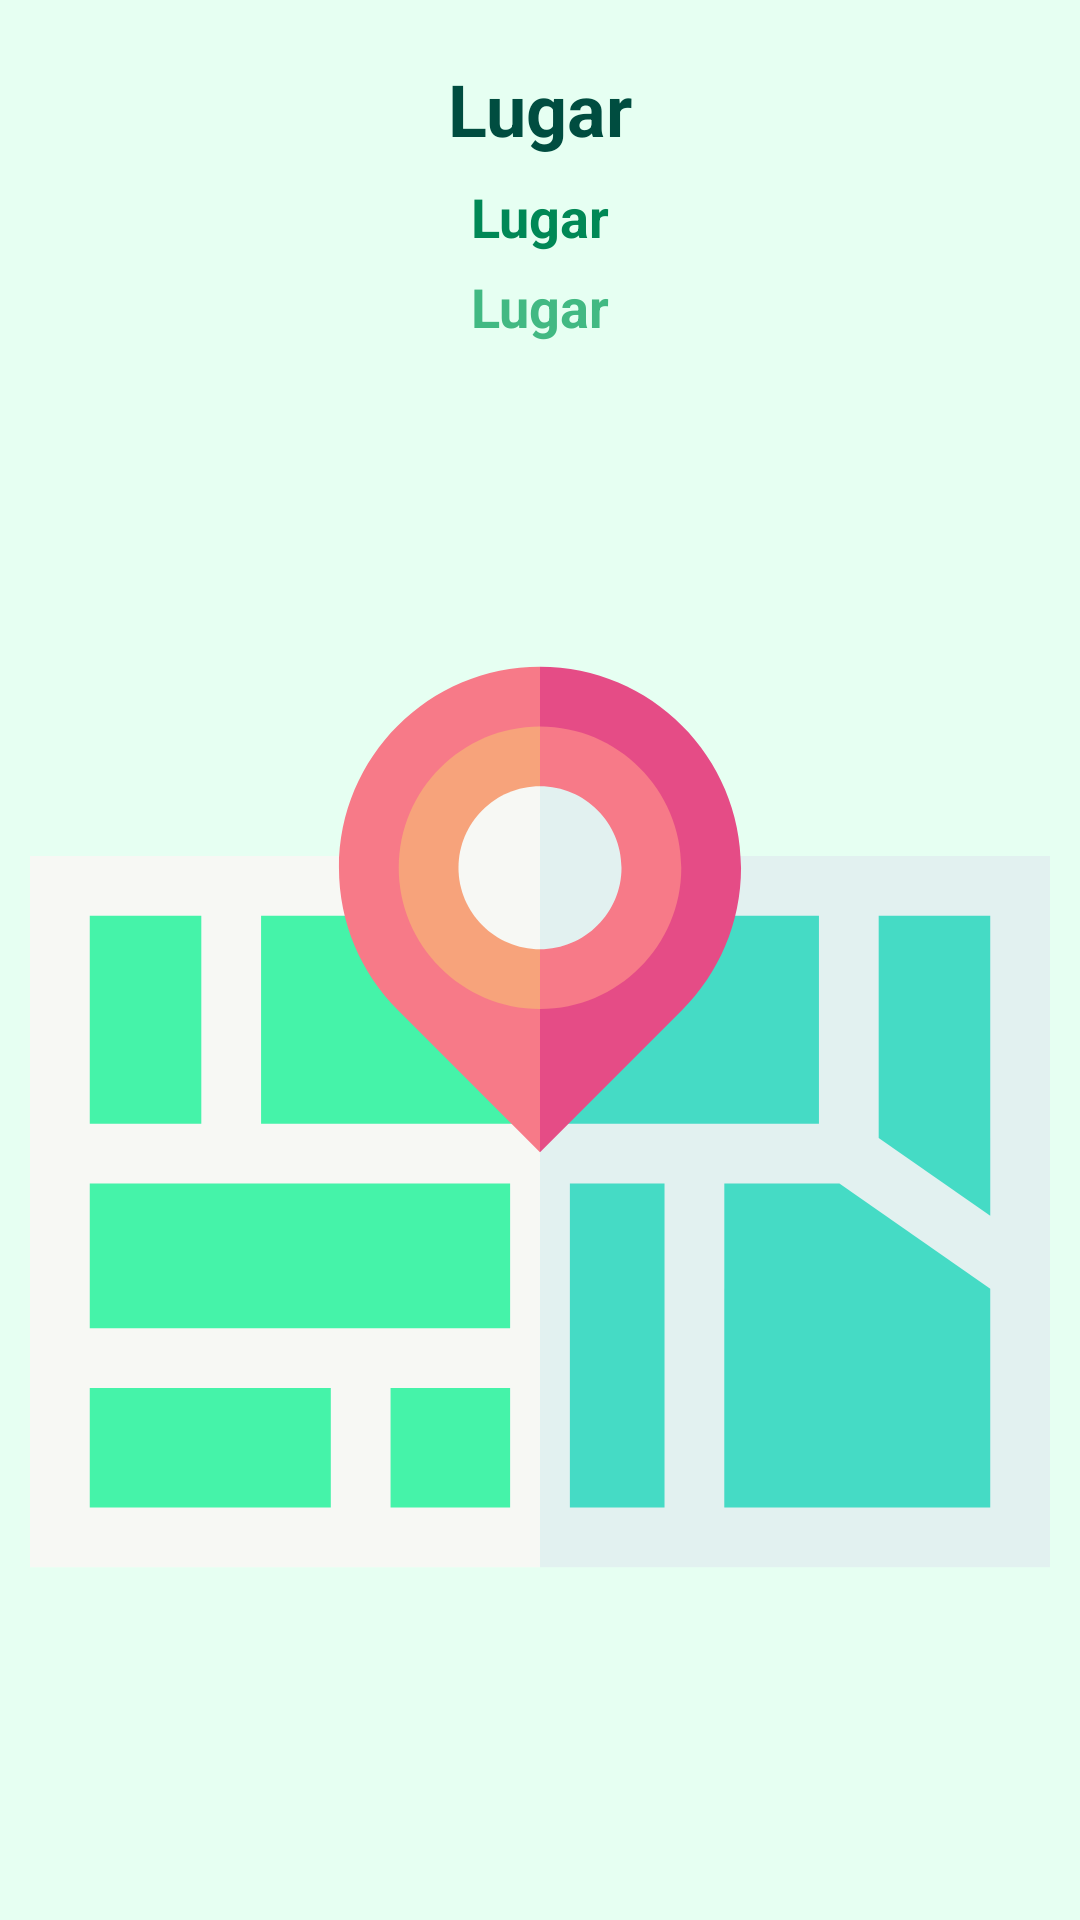

This screen was rendered from an Android layout file. Write that file and the resources it references.
<!-- AndroidManifest.xml: application theme AppTheme -->
<!-- res/layout/intem_visualizacion_mapa.xml -->
<?xml version="1.0" encoding="utf-8"?>
<FrameLayout xmlns:android="http://schemas.android.com/apk/res/android"
             xmlns:app="http://schemas.android.com/apk/res-auto"
             xmlns:tools="http://schemas.android.com/tools"
             android:layout_width="match_parent"
             android:layout_height="match_parent"
             android:background="@color/itemListColor" android:id="@+id/mapaLugar">


    <RelativeLayout

            android:layout_width="match_parent"
            android:layout_height="match_parent"
            android:layout_marginStart="10dp"
            android:layout_marginTop="10dp"
            android:layout_marginEnd="10dp"
            android:background="@color/itemListColor" android:id="@+id/mapaLugarRelative">


        <TextView
                android:text="Lugar"
                android:layout_width="match_parent"
                android:layout_height="wrap_content" android:id="@+id/mapaLugarTextNombre"
                android:layout_marginTop="10dp"
                android:textStyle="bold" tools:text="Lugar" android:textSize="24sp"
                android:textColor="@color/letter_color_splash"
                android:gravity="center|center_horizontal|center_vertical"/>


        <TextView
                android:text="Lugar"
                android:layout_width="match_parent"
                android:layout_height="wrap_content" android:id="@+id/mapaLugarTextTipo"
                android:layout_marginTop="50dp"
                android:textStyle="bold" tools:text="Lugar" android:layout_alignParentEnd="true"
                android:layout_marginEnd="0dp" android:textSize="18sp"
                android:gravity="center|center_horizontal|center_vertical" android:textColor="@color/colorPrimaryDark"/>
        <TextView
                android:text="Lugar"
                android:layout_width="match_parent"
                android:layout_height="wrap_content" android:id="@+id/mapaLugarTextFecha"
                android:layout_marginTop="80dp"
                android:textStyle="bold" tools:text="Lugar" android:layout_alignParentEnd="true"
                android:layout_marginEnd="0dp" android:textSize="18sp"
                android:gravity="center|center_horizontal|center_vertical" android:textColor="@color/colorPrimary"/>
        <ImageView
                android:layout_width="wrap_content"
                android:layout_height="wrap_content" app:srcCompat="@drawable/ic_mapa_item_list"
                android:id="@+id/mapaLugarImagen" android:layout_alignParentEnd="true" android:layout_marginEnd="0dp"
                android:layout_alignParentBottom="true" android:layout_marginTop="20dp"
                android:layout_below="@+id/mapaLugarTextTipo"/>


    </RelativeLayout>

</FrameLayout>
<!-- resources referenced by this layout -->
<resources>
  <color name="colorPrimary">#42b983</color>
  <color name="colorPrimaryDark">#008856</color>
  <color name="itemListColor">#FFE6FFF2</color>
  <color name="letter_color_splash">#004D40</color>
  <!-- drawable ic_mapa_item_list: vector/xml drawable (drawable, 2400 chars, omitted) -->
  <style name="AppTheme" parent="Theme.AppCompat.Light.DarkActionBar">
          
          <item name="colorPrimary">@color/colorPrimary</item>
          <item name="colorPrimaryDark">@color/colorPrimaryDark</item>
          <item name="colorAccent">@color/colorAccent</item>
      </style>
  <color name="colorAccent">#78ecb3</color>
</resources>
